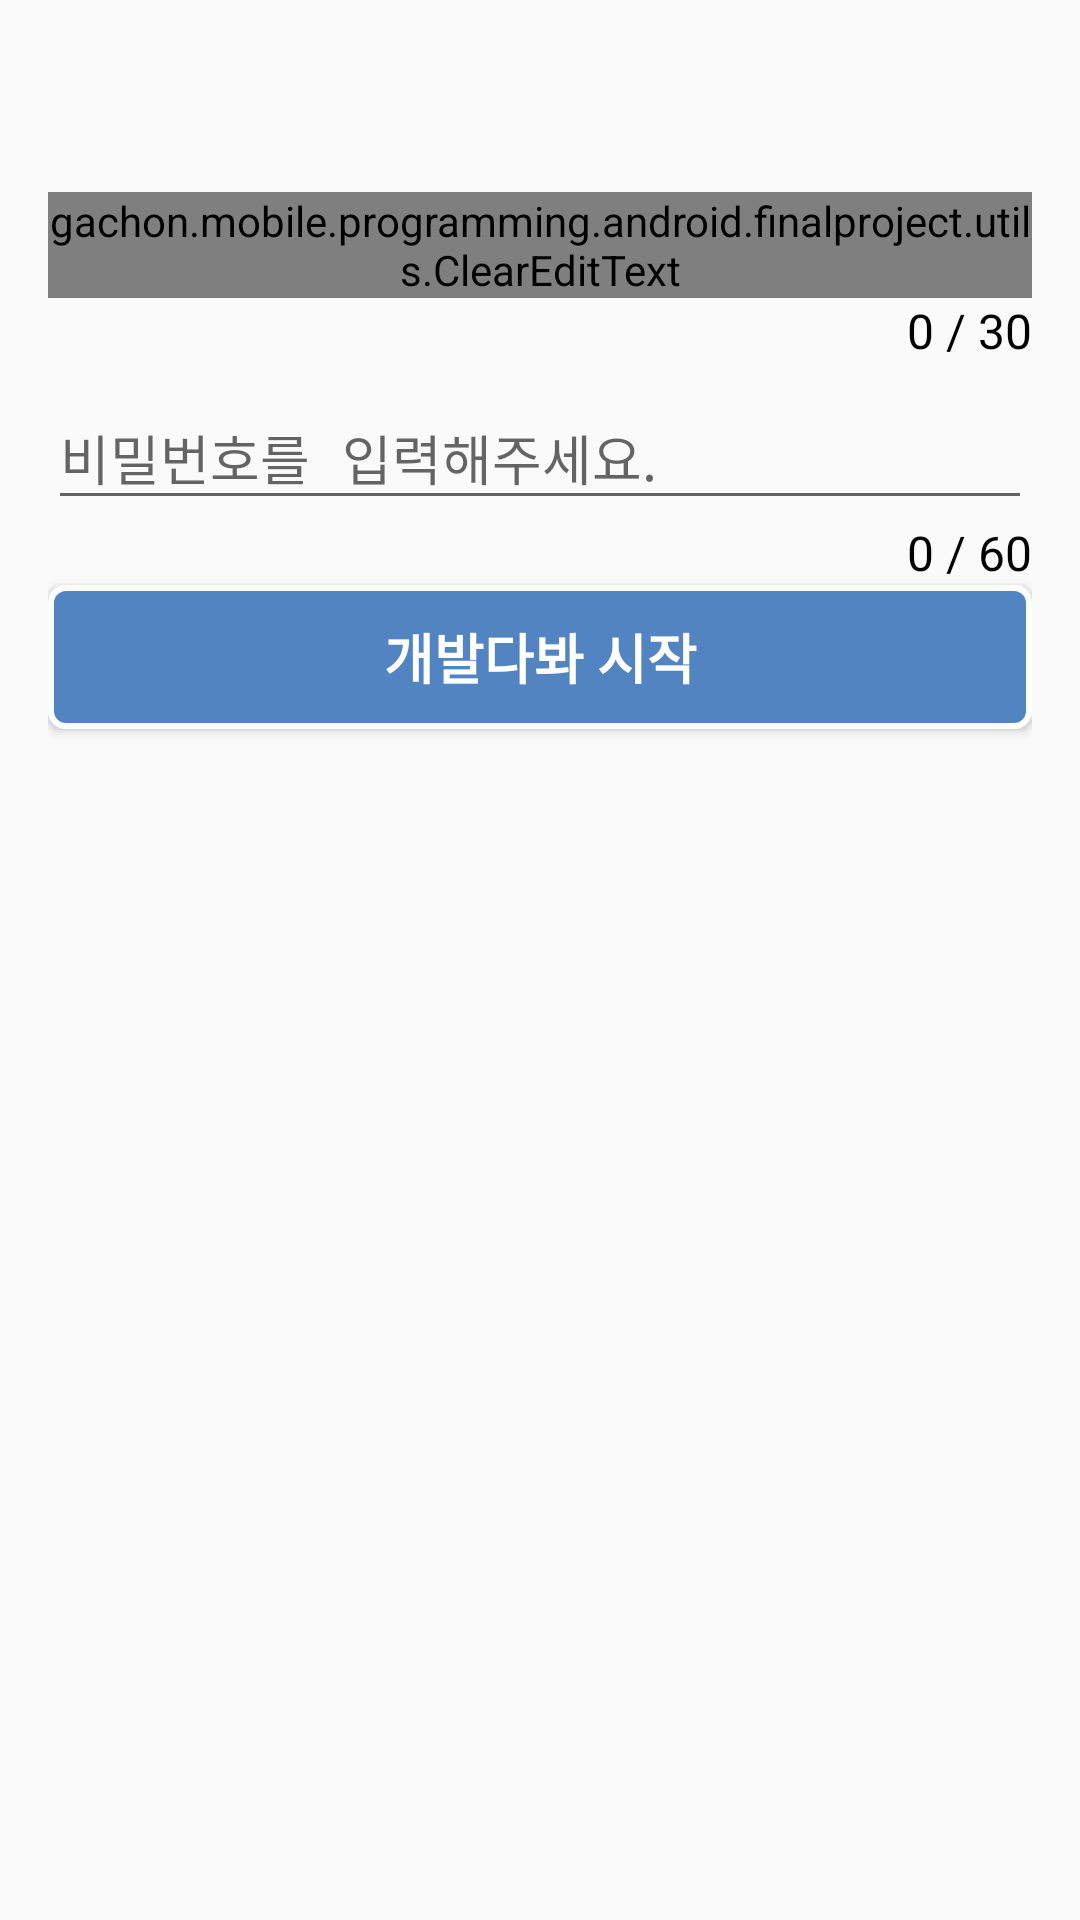

Layout XML and referenced resources for this Android screen:
<!-- AndroidManifest.xml: activity theme AppTheme.ActionBarNoTitle -->
<!-- res/layout/activity_login.xml -->
<LinearLayout xmlns:android="http://schemas.android.com/apk/res/android"
    xmlns:tools="http://schemas.android.com/tools"
    android:layout_width="match_parent"
    android:layout_height="match_parent"
    android:gravity="center_horizontal"
    android:orientation="vertical"
    android:paddingBottom="@dimen/activity_vertical_margin"
    android:paddingLeft="@dimen/activity_horizontal_margin"
    android:paddingRight="@dimen/activity_horizontal_margin"
    android:paddingTop="@dimen/activity_vertical_margin"
    tools:context="gachon.mobile.programming.android.finalproject.activities.LoginActivity">

    <gachon.mobile.programming.android.finalproject.utils.ClearEditText
        android:id="@+id/email"
        android:layout_width="match_parent"
        android:layout_height="wrap_content"
        android:maxLength="30"
        android:hint="@string/require_email"
        android:inputType="textEmailAddress" />

    <RelativeLayout
        android:layout_width="match_parent"
        android:layout_height="wrap_content">

        <TextView
            android:id="@+id/email_text_limit"
            android:layout_width="wrap_content"
            android:layout_height="wrap_content"
            android:layout_alignParentRight="true"
            android:text=" / 30"
            android:textColor="@color/black"
            android:textSize="16sp" />

        <TextView
            android:id="@+id/email_text_edited"
            android:layout_width="wrap_content"
            android:layout_height="wrap_content"
            android:layout_toLeftOf="@id/email_text_limit"
            android:text="0"
            android:textColor="@color/black"
            android:textSize="16sp" />
    </RelativeLayout>

    <android.support.design.widget.TextInputLayout
        android:layout_width="match_parent"
        android:layout_height="wrap_content">

        <EditText
            android:id="@+id/password"
            android:layout_width="match_parent"
            android:layout_height="wrap_content"
            android:hint="@string/require_password"
            android:maxLength="60"
            android:imeActionId="@+id/login"
            android:imeActionLabel="@string/login"
            android:imeOptions="actionUnspecified"
            android:inputType="textPassword" />

    </android.support.design.widget.TextInputLayout>

    <RelativeLayout
        android:layout_width="match_parent"
        android:layout_height="wrap_content">

        <TextView
            android:id="@+id/password_text_limit"
            android:layout_width="wrap_content"
            android:layout_height="wrap_content"
            android:layout_alignParentRight="true"
            android:text=" / 60"
            android:textColor="@color/black"
            android:textSize="16sp" />

        <TextView
            android:id="@+id/password_text_edited"
            android:layout_width="wrap_content"
            android:layout_height="wrap_content"
            android:layout_toLeftOf="@id/password_text_limit"
            android:text="0"
            android:textColor="@color/black"
            android:textSize="16sp" />
    </RelativeLayout>

    <Button
        android:id="@+id/email_sign_in_button"
        style="@style/defaultButton"
        android:layout_width="match_parent"
        android:layout_height="wrap_content"
        android:layout_marginTop="@dimen/login_button_margin_top"
        android:text="@string/action_sign_in" />

</LinearLayout>
<!-- resources referenced by this layout -->
<resources>
  <color name="black">#000000</color>
  <dimen name="activity_horizontal_margin">16dp</dimen>
  <dimen name="activity_vertical_margin">64dp</dimen>
  <string name="action_sign_in">개발다봐 시작</string>
  <string name="login">로그인</string>
  <string name="require_email">이메일을 입력해주세요.</string>
  <string name="require_password">비밀번호를 입력해주세요.</string>
  <style name="defaultButton">
          <item name="android:textSize">18sp</item>
          <item name="android:textColor">@color/white</item>
          <item name="android:textStyle">bold</item>
          <item name="android:background">@drawable/attr_toast</item>
      </style>
  <style name="AppTheme.ActionBarNoTitle">
          <item name="windowActionBar">true</item>
          <item name="windowNoTitle">true</item>
      </style>
  <color name="white">#FFFFFF</color>
  <!-- drawable attr_toast (drawable) -->
  <?xml version="1.0" encoding="utf-8"?>
  <shape xmlns:android="http://schemas.android.com/apk/res/android">
      <stroke
          android:width="2dp"
          android:color="@color/white" />
      <padding
          android:bottom="3dp"
          android:left="10dp"
          android:right="10dp"
          android:top="3dp" />
      <corners android:radius="5dp" />
      <gradient
          android:angle="-90"
          android:endColor="@color/colorPrimary"
          android:startColor="@color/colorPrimary" />
  </shape>
  <color name="colorPrimary">#5184c1</color>
</resources>
